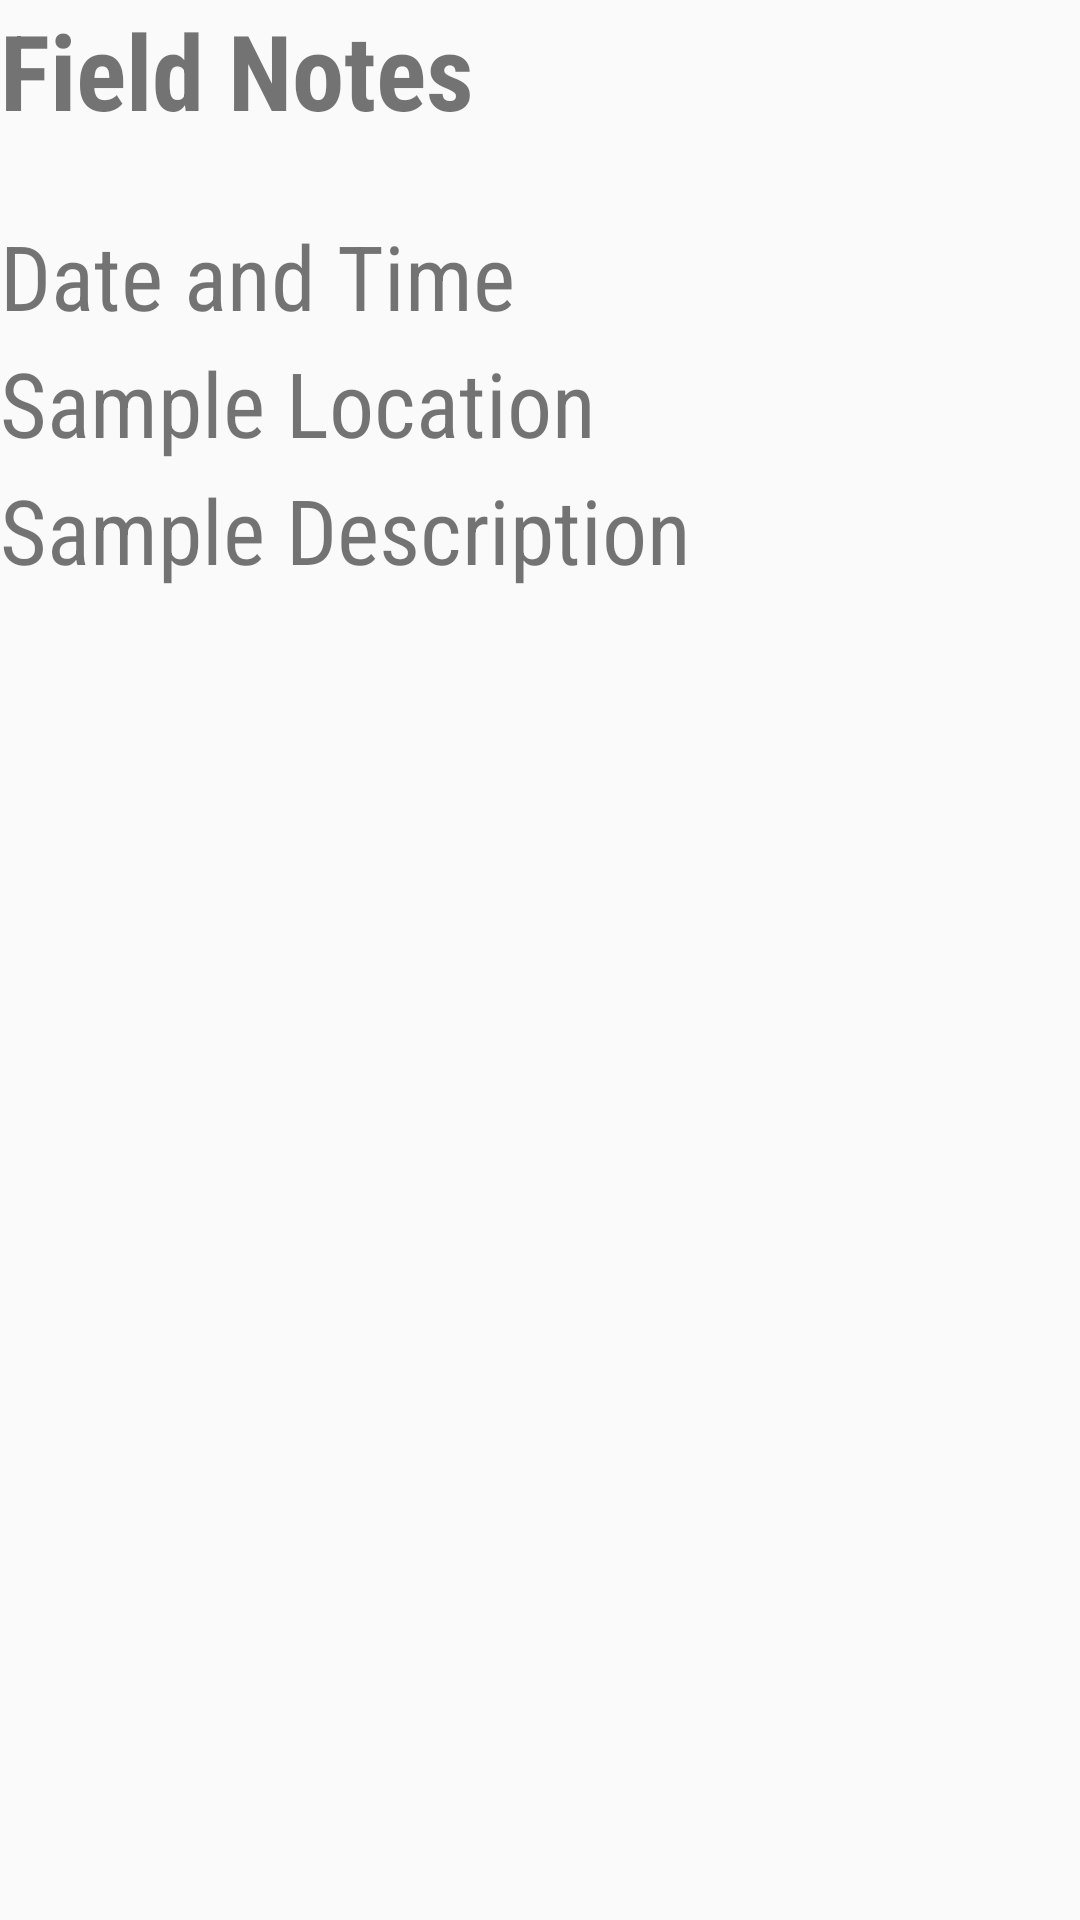

Layout XML and referenced resources for this Android screen:
<!-- AndroidManifest.xml: application theme AppTheme -->
<!-- res/layout/fragment_field.xml -->
<?xml version="1.0" encoding="utf-8"?>

<RelativeLayout
    xmlns:android="http://schemas.android.com/apk/res/android"
    android:layout_width="match_parent"
    android:layout_height="match_parent"
    android:layout_margin="16sp">

    <TextView
        android:id="@+id/fieldTitle"
        android:layout_width="wrap_content"
        android:layout_height="wrap_content"
        android:text="Field Notes"
        android:textSize="35sp"
        android:textStyle="bold"
        />
    <TextView
        android:id="@+id/dateTime"
        android:layout_width="match_parent"
        android:layout_height="wrap_content"
        android:layout_below="@+id/fieldTitle"
        android:text="Date and Time "
        android:textSize="30dp"
        android:layout_marginTop="25dp"
        />
    <TextView
        android:id="@+id/sampleLoc"
        android:layout_width="wrap_content"
        android:layout_height="wrap_content"
        android:layout_below="@+id/dateTime"
        android:text="Sample Location"
        android:layout_marginTop="2dp"
        android:textSize="30dp"/>
    <TextView
        android:id="@+id/sampleDesc"
        android:layout_width="wrap_content"
        android:layout_height="wrap_content"
        android:layout_below="@+id/sampleLoc"
        android:text="Sample Description"
        android:layout_marginTop="2dp"
        android:textSize="30dp"/>






</RelativeLayout>
<!-- resources referenced by this layout -->
<resources>
  <style name="AppTheme" parent="Theme.AppCompat.Light.DarkActionBar">
          
          <item name="colorPrimary">@color/colorPrimary</item>
          <item name="colorPrimaryDark">@color/colorPrimaryDark</item>
          <item name="colorAccent">@color/colorAccent</item>
          <item name="android:fontFamily">sans-serif-condensed</item>
      </style>
  <color name="colorPrimary">#6200EE</color>
  <color name="colorPrimaryDark">#3700B3</color>
  <color name="colorAccent">#03DAC5</color>
</resources>
